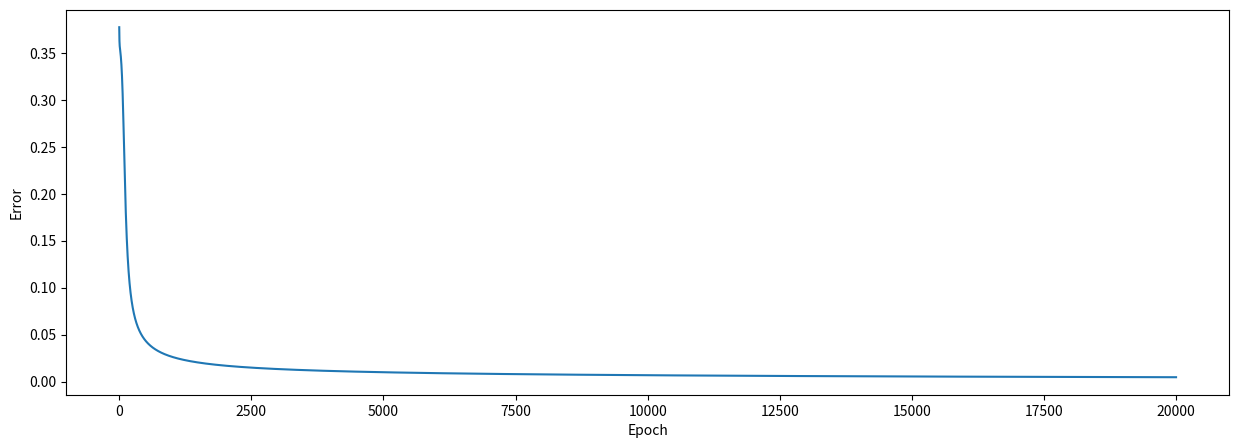
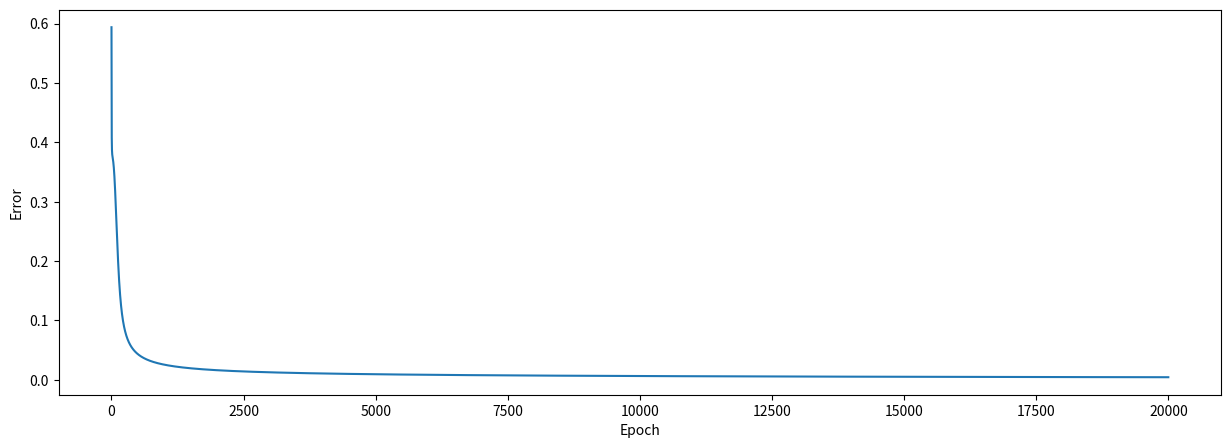
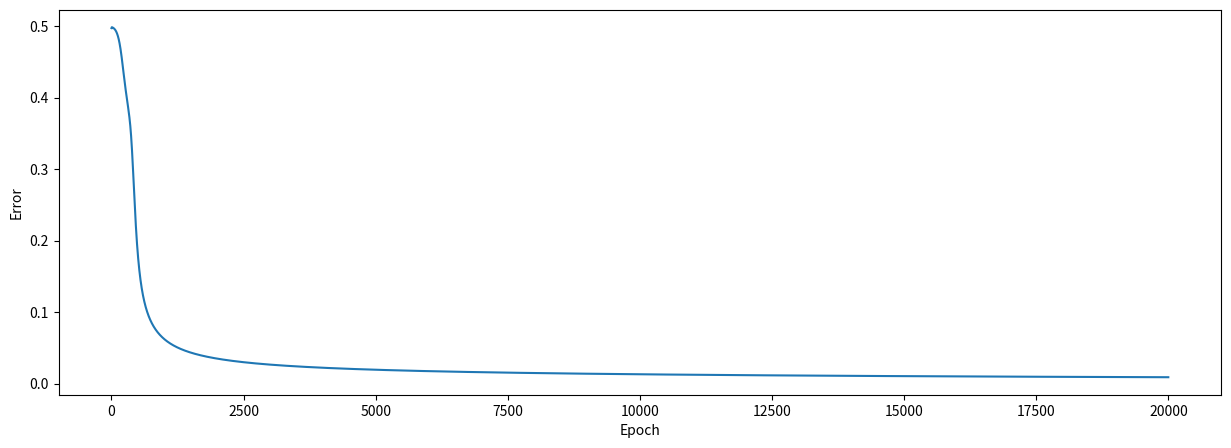

Reproduce these figures in Python, in order.
import numpy as np
import matplotlib.pyplot as plt


# np.random.seed(0)
def OR():
    def sigmoid(x):
        return 1 / (1 + np.exp(-x))

    def sigmoid_derivative(x):
        return x * (1 - x)

    # Input datasets
    inputs = np.array([[0, 0], [0, 1], [1, 0], [1, 1]])
    expected_output = np.array([[0], [1], [1], [1]])

    epochs = 20000
    lr = 0.8
    inputLayerNeurons, hiddenLayerNeurons, outputLayerNeurons = 2, 2, 1

    # Random weights and bias initialization
    hidden_weights = np.random.uniform(size=(inputLayerNeurons, hiddenLayerNeurons))
    hidden_bias = np.random.uniform(size=(1, hiddenLayerNeurons))
    output_weights = np.random.uniform(size=(hiddenLayerNeurons, outputLayerNeurons))
    output_bias = np.random.uniform(size=(1, outputLayerNeurons))

    print("Initial hidden weights: ", end='')
    print(*hidden_weights)
    print("Initial hidden biases: ", end='')
    print(*hidden_bias)
    print("Initial output weights: ", end='')
    print(*output_weights)
    print("Initial output biases: ", end='')
    print(*output_bias)
    epoch_list = []
    error_history = []

    # Training algorithm

    for j in range(epochs):
        # Forward Propagation
        hidden_layer_activation = np.dot(inputs, hidden_weights)
        hidden_layer_activation += hidden_bias
        hidden_layer_output = sigmoid(hidden_layer_activation)

        output_layer_activation = np.dot(hidden_layer_output, output_weights)
        output_layer_activation += output_bias
        predicted_output = sigmoid(output_layer_activation)

        # Backpropagation
        #error = expected_output - predicted_output
        epoch_list.append(j)
        #print(epoch_list)

        error = expected_output - predicted_output

        error_history.append(np.average(np.abs(error)))
        # print(error_history)
        # e =  error.append(np.average(np.abs(error)))
        # e =  error.append(np.average(np.abs(error)))

        d_predicted_output = error * sigmoid_derivative(predicted_output)

        error_hidden_layer = d_predicted_output.dot(output_weights.T)

        d_hidden_layer = error_hidden_layer * sigmoid_derivative(hidden_layer_output)

        # Updating Weights and Biases
        output_weights += hidden_layer_output.T.dot(d_predicted_output) * lr
        output_bias += np.sum(d_predicted_output, axis=0, keepdims=True) * lr
        hidden_weights += inputs.T.dot(d_hidden_layer) * lr
        hidden_bias += np.sum(d_hidden_layer, axis=0, keepdims=True) * lr

    print("Final hidden weights: ", end='')
    print(*hidden_weights)
    print("Final hidden bias: ", end='')
    print(*hidden_bias)
    print("Final output weights: ", end='')
    print(*output_weights)
    print("Final output bias: ", end='')
    print(*output_bias)

    print("\nOutput from neural network after 10,000 epochs: ", end='')
    print(*predicted_output)

    plt.figure(figsize=(15, 5))
    plt.plot(epoch_list, error_history)
    plt.xlabel('Epoch')
    plt.ylabel('Error')
    plt.show()


def AND():
    def sigmoid(x):
        return 1 / (1 + np.exp(-x))

    def sigmoid_derivative(x):
        return x * (1 - x)

    # Input datasets
    inputs = np.array([[0, 0], [0, 1], [1, 0], [1, 1]])
    expected_output = np.array([[0], [0], [0], [1]])

    epochs = 20000
    lr = 0.8
    inputLayerNeurons, hiddenLayerNeurons, outputLayerNeurons = 2, 2, 1

    # Random weights and bias initialization
    hidden_weights = np.random.uniform(size=(inputLayerNeurons, hiddenLayerNeurons))
    hidden_bias = np.random.uniform(size=(1, hiddenLayerNeurons))
    output_weights = np.random.uniform(size=(hiddenLayerNeurons, outputLayerNeurons))
    output_bias = np.random.uniform(size=(1, outputLayerNeurons))

    print("Initial hidden weights: ", end='')
    print(*hidden_weights)
    print("Initial hidden biases: ", end='')
    print(*hidden_bias)
    print("Initial output weights: ", end='')
    print(*output_weights)
    print("Initial output biases: ", end='')
    print(*output_bias)
    epoch_list = []
    error_history = []

    # Training algorithm

    for j in range(epochs):
        # Forward Propagation
        hidden_layer_activation = np.dot(inputs, hidden_weights)
        hidden_layer_activation += hidden_bias
        hidden_layer_output = sigmoid(hidden_layer_activation)

        output_layer_activation = np.dot(hidden_layer_output, output_weights)
        output_layer_activation += output_bias
        predicted_output = sigmoid(output_layer_activation)

        # Backpropagation

        # error = expected_output - predicted_output
        epoch_list.append(j)
        # print(epoch_list)

        error = expected_output - predicted_output

        error_history.append(np.average(np.abs(error)))
        # print(error_history)
        # e =  error.append(np.average(np.abs(error)))
        # e =  error.append(np.average(np.abs(error)))
        # error_history = [np.average(np.abs(error))]
        # error_history = []
        # error_history.append(np.average(np.abs(error)))
        # print(error_history)
        # e =  error.append(np.average(np.abs(error)))

        d_predicted_output = error * sigmoid_derivative(predicted_output)

        error_hidden_layer = d_predicted_output.dot(output_weights.T)

        d_hidden_layer = error_hidden_layer * sigmoid_derivative(hidden_layer_output)

        # Updating Weights and Biases
        output_weights += hidden_layer_output.T.dot(d_predicted_output) * lr
        output_bias += np.sum(d_predicted_output, axis=0, keepdims=True) * lr
        hidden_weights += inputs.T.dot(d_hidden_layer) * lr
        hidden_bias += np.sum(d_hidden_layer, axis=0, keepdims=True) * lr

    print("Final hidden weights: ", end='')
    print(*hidden_weights)
    print("Final hidden bias: ", end='')
    print(*hidden_bias)
    print("Final output weights: ", end='')
    print(*output_weights)
    print("Final output bias: ", end='')
    print(*output_bias)

    print("\nOutput from neural network after 10,000 epochs: ", end='')
    print(*predicted_output)
    plt.figure(figsize=(15, 5))
    plt.plot(epoch_list, error_history)
    plt.xlabel('Epoch')
    plt.ylabel('Error')
    plt.show()


def XOR():
    # global epoch_list, error_history

    global epoch_list, error_history

    def sigmoid(x):
        return 1 / (1 + np.exp(-x))

    def sigmoid_derivative(x):
        return x * (1 - x)

    # Input datasets
    inputs = np.array([[0, 0], [0, 1], [1, 0], [1, 1]])
    expected_output = np.array([[0], [1], [1], [0]])

    epochs = 20000
    lr = 0.8
    inputLayerNeurons, hiddenLayerNeurons, outputLayerNeurons = 2, 2, 1

    # Random weights and bias initialization
    hidden_weights = np.random.uniform(size=(inputLayerNeurons, hiddenLayerNeurons))
    hidden_bias = np.random.uniform(size=(1, hiddenLayerNeurons))
    output_weights = np.random.uniform(size=(hiddenLayerNeurons, outputLayerNeurons))
    output_bias = np.random.uniform(size=(1, outputLayerNeurons))

    print("Initial hidden weights: ", end='')
    print(*hidden_weights)
    print("Initial hidden biases: ", end='')
    print(*hidden_bias)
    print("Initial output weights: ", end='')
    print(*output_weights)
    print("Initial output biases: ", end='')
    print(*output_bias)
    epoch_list = []
    error_history = []
    # Training algorithm

    for j in range(epochs):
        # Forward Propagation
        hidden_layer_activation = np.dot(inputs, hidden_weights)
        hidden_layer_activation += hidden_bias
        hidden_layer_output = sigmoid(hidden_layer_activation)

        output_layer_activation = np.dot(hidden_layer_output, output_weights)
        output_layer_activation += output_bias
        predicted_output = sigmoid(output_layer_activation)

        # Backpropagation

        epoch_list.append(j)
        # print(epoch_list)

        error = expected_output - predicted_output

        error_history.append(np.average(np.abs(error)))
        # print(error_history)
        # e =  error.append(np.average(np.abs(error)))

        d_predicted_output = error * sigmoid_derivative(predicted_output)

        error_hidden_layer = d_predicted_output.dot(output_weights.T)

        d_hidden_layer = error_hidden_layer * sigmoid_derivative(hidden_layer_output)

        # Updating Weights and Biases
        output_weights += hidden_layer_output.T.dot(d_predicted_output) * lr
        output_bias += np.sum(d_predicted_output, axis=0, keepdims=True) * lr
        hidden_weights += inputs.T.dot(d_hidden_layer) * lr
        hidden_bias += np.sum(d_hidden_layer, axis=0, keepdims=True) * lr

    print("Final hidden weights: ", end='')
    print(*hidden_weights)
    print("Final hidden bias: ", end='')
    print(*hidden_bias)
    print("Final output weights: ", end='')
    print(*output_weights)
    print("Final output bias: ", end='')
    print(*output_bias)
    # print(epoch_list)
    # print(epoch_list)
    # print(error_history[2])

    print("\nOutput from neural network: ", end='')
    print(*predicted_output)
    plt.figure(figsize=(15, 5))
    plt.plot(epoch_list, error_history)
    plt.xlabel('Epoch')
    plt.ylabel('Error')
    plt.show()


print("OR Data: \n")
OR()
print("\n\nAND Data: \n")
AND()
print("\n\nXOR Data: \n")
XOR()
